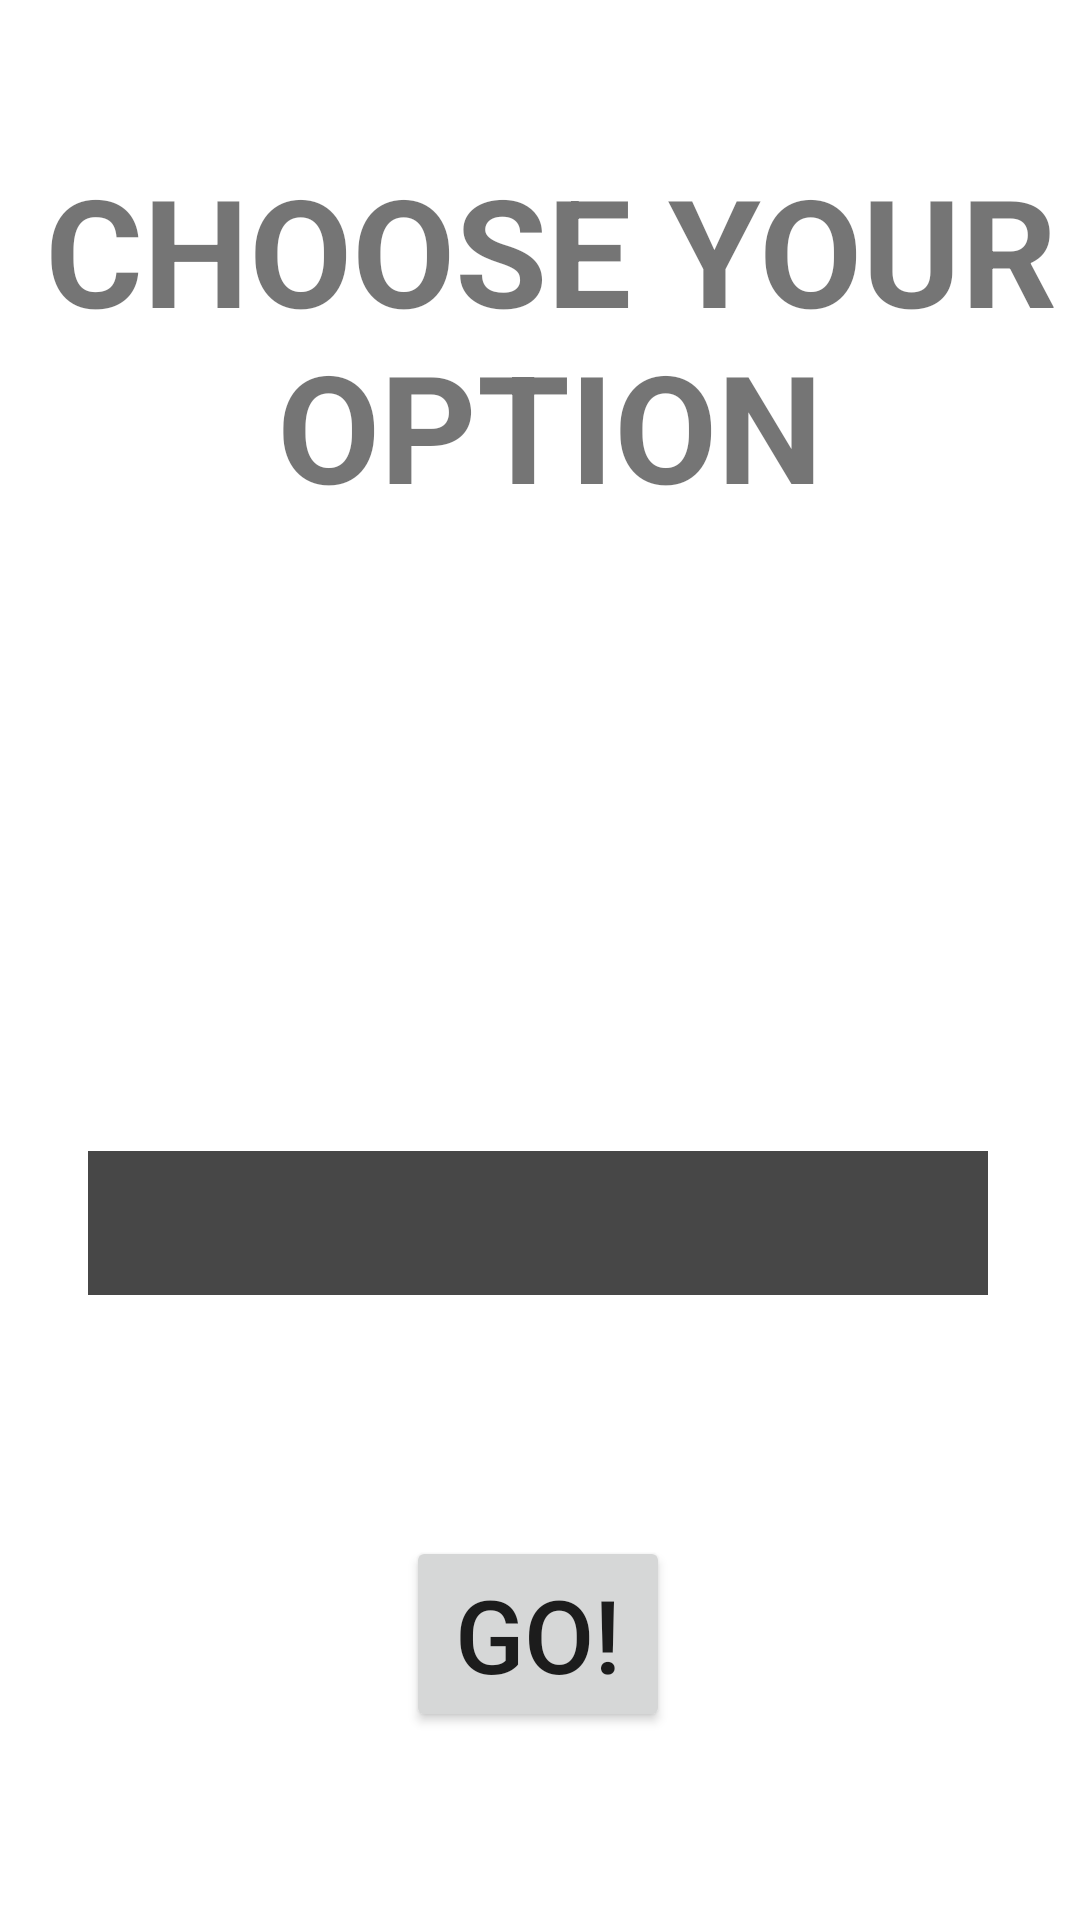

Reconstruct the res/layout file that produces this screen, plus the resources it refers to.
<!-- AndroidManifest.xml: application theme Theme.531Calculator -->
<!-- res/layout/choose_option.xml -->
<?xml version="1.0" encoding="utf-8"?>
<androidx.constraintlayout.widget.ConstraintLayout xmlns:android="http://schemas.android.com/apk/res/android"
    xmlns:app="http://schemas.android.com/apk/res-auto"
    xmlns:tools="http://schemas.android.com/tools"
    android:layout_width="match_parent"
    android:layout_height="match_parent"
    android:foregroundTint="#FFFFFF"
    android:scrollbarThumbHorizontal="@android:drawable/arrow_down_float"
    android:scrollbarThumbVertical="@android:drawable/arrow_down_float"
    android:visibility="visible"
    tools:visibility="visible">

    <TextView
        android:id="@+id/textView2"
        android:layout_width="385dp"
        android:layout_height="139dp"
        android:text="CHOOSE YOUR OPTION"
        android:textAlignment="center"
        android:textSize="50sp"
        android:textStyle="bold"
        app:layout_constraintBottom_toBottomOf="parent"
        app:layout_constraintEnd_toEndOf="parent"
        app:layout_constraintHorizontal_bias="0.384"
        app:layout_constraintStart_toStartOf="parent"
        app:layout_constraintTop_toTopOf="parent"
        app:layout_constraintVertical_bias="0.099" />

    <Button
        android:id="@+id/button2"
        android:layout_width="wrap_content"
        android:layout_height="wrap_content"
        android:text="GO!"
        android:textSize="34sp"
        app:layout_constraintBottom_toBottomOf="parent"
        app:layout_constraintEnd_toEndOf="parent"
        app:layout_constraintHorizontal_bias="0.498"
        app:layout_constraintStart_toStartOf="parent"
        app:layout_constraintTop_toTopOf="parent"
        app:layout_constraintVertical_bias="0.891" />

    <Spinner
        android:id="@+id/spinner1"
        android:layout_width="300sp"
        android:layout_height="48sp"
        android:background="#474747"
        android:contentDescription="Choose option"
        android:dropDownWidth="match_parent"
        android:foregroundTint="#FFFFFF"
        android:visibility="visible"
        app:layout_constraintBottom_toTopOf="@+id/button2"
        app:layout_constraintHorizontal_bias="0.491"
        app:layout_constraintLeft_toLeftOf="parent"
        app:layout_constraintRight_toRightOf="parent"
        app:layout_constraintTop_toBottomOf="@+id/textView2"
        app:layout_constraintVertical_bias="0.708" />

</androidx.constraintlayout.widget.ConstraintLayout>
<!-- resources referenced by this layout -->
<resources>
  <style name="Theme.531Calculator" parent="Theme.MaterialComponents.DayNight.DarkActionBar">
          
          <item name="colorPrimary">@color/purple_500</item>
          <item name="colorPrimaryVariant">@color/purple_700</item>
          <item name="colorOnPrimary">@color/white</item>
          
          <item name="colorSecondary">@color/teal_200</item>
          <item name="colorSecondaryVariant">@color/teal_700</item>
          <item name="colorOnSecondary">@color/black</item>
          
          <item name="android:statusBarColor" tools:targetApi="l">?attr/colorPrimaryVariant</item>
          
      </style>
  <!-- not gathered from this repository: default colours our renderer supplied (Android Studio template values) -->
  <color name="purple_500">#FF6200EE</color>
  <color name="purple_700">#FF3700B3</color>
  <color name="teal_200">#FF03DAC5</color>
  <color name="teal_700">#FF018786</color>
  <color name="black">#FF000000</color>
  <color name="white">#FFFFFFFF</color>
</resources>
